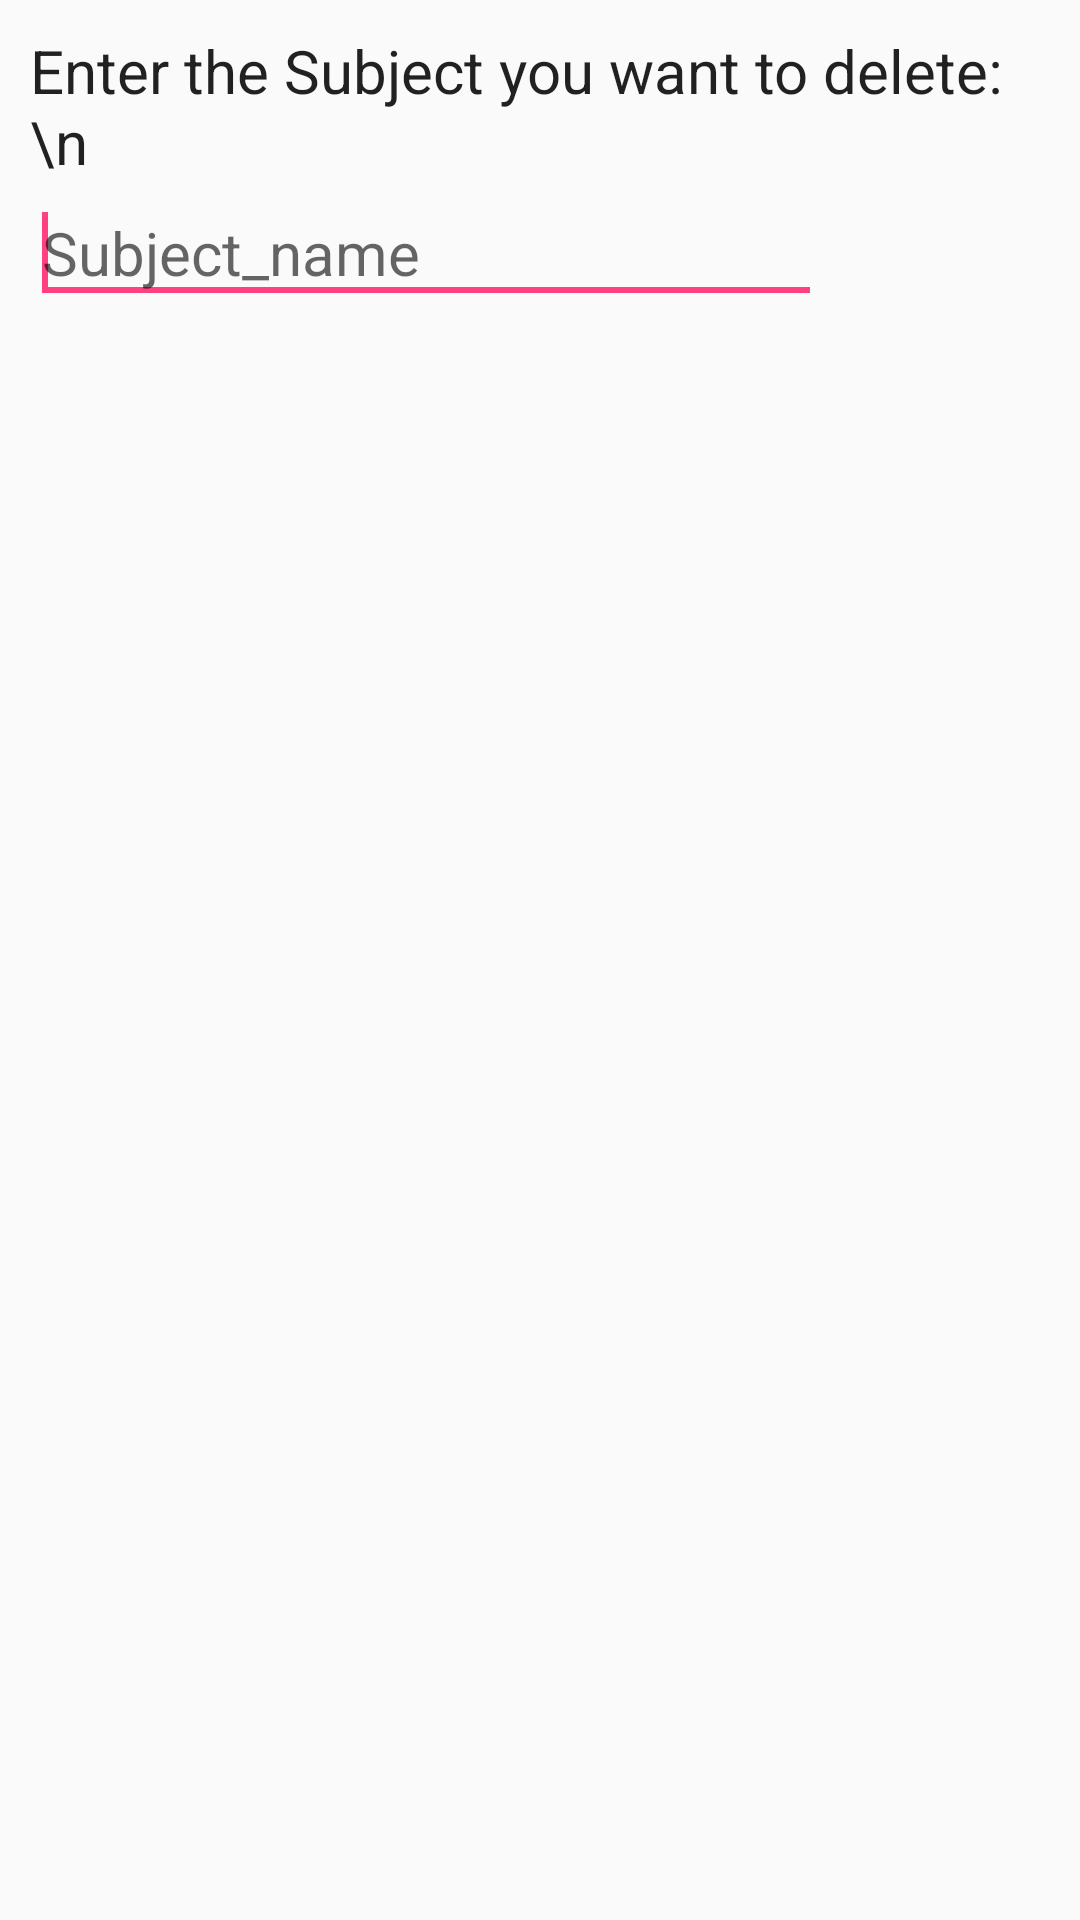

Layout XML and referenced resources for this Android screen:
<!-- AndroidManifest.xml: application theme AppTheme -->
<!-- res/layout/dialog3.xml -->
<?xml version="1.0" encoding="utf-8"?>
<LinearLayout xmlns:android="http://schemas.android.com/apk/res/android"
    android:id="@+id/layout_root"
    android:layout_width="fill_parent"
    android:layout_height="fill_parent"
    android:orientation="vertical"
    android:padding="10dp" >

    <TextView
        android:id="@+id/textView1"
        android:layout_width="wrap_content"
        android:layout_height="wrap_content"
        android:textSize="20dp"
        android:text="Enter the Subject you want to delete: \n"
        android:textAppearance="?android:attr/textAppearanceLarge" />

    <AutoCompleteTextView
        android:id="@+id/a1"
        android:layout_width="264dp"
        android:layout_height="wrap_content"
        android:textSize="20dp"
        android:hint="Subject_name"
        android:textColor="@color/red"
        android:layout_alignParentEnd="true"
        android:layout_toEndOf="@+id/bn1" />
<requestFocus/>


</LinearLayout>
<!-- resources referenced by this layout -->
<resources>
  <color name="red">#ff4056</color>
  <style name="AppTheme" parent="Theme.AppCompat.Light.DarkActionBar">
          
          <item name="colorPrimary">@color/colorPrimary</item>
          <item name="colorPrimaryDark">@color/colorPrimaryDark</item>
          <item name="colorAccent">@color/colorAccent</item>
      </style>
  <color name="colorPrimary">#3F51B5</color>
  <color name="colorPrimaryDark">#303F9F</color>
  <color name="colorAccent">#FF4081</color>
</resources>
